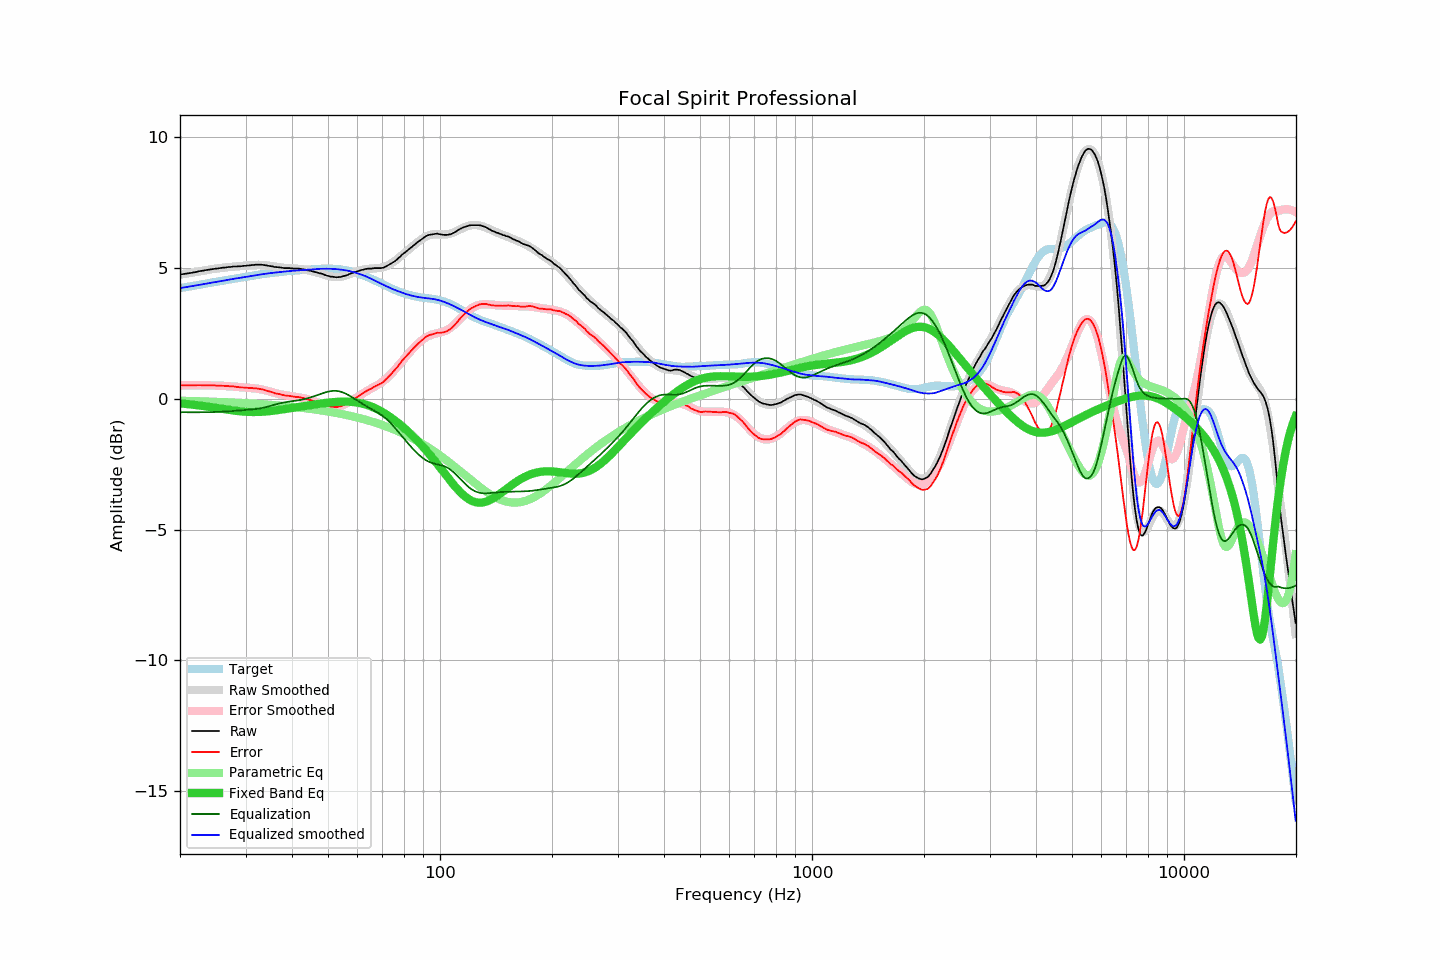

The data file committed next to this chart (first rows):
frequency, raw, error, smoothed, error_smoothed, equalization, parametric_eq, equalized_raw, equalized_smoothed, target
20.00, 4.74, 0.52, 4.74, 0.51, -0.51, -0.17, 4.23, 4.23, 4.23
20.20, 4.75, 0.52, 4.75, 0.51, -0.51, -0.18, 4.24, 4.24, 4.24
20.40, 4.76, 0.52, 4.76, 0.52, -0.52, -0.19, 4.25, 4.25, 4.25
20.61, 4.77, 0.51, 4.77, 0.52, -0.52, -0.19, 4.26, 4.26, 4.26
20.81, 4.78, 0.51, 4.79, 0.52, -0.52, -0.20, 4.27, 4.27, 4.27
21.02, 4.79, 0.51, 4.80, 0.52, -0.52, -0.21, 4.28, 4.28, 4.28
21.23, 4.80, 0.51, 4.81, 0.52, -0.52, -0.21, 4.29, 4.29, 4.29
21.44, 4.81, 0.51, 4.82, 0.52, -0.52, -0.22, 4.30, 4.30, 4.30
21.66, 4.82, 0.51, 4.83, 0.52, -0.52, -0.23, 4.31, 4.31, 4.31
21.87, 4.83, 0.51, 4.84, 0.52, -0.52, -0.23, 4.32, 4.32, 4.32
22.09, 4.84, 0.51, 4.85, 0.52, -0.52, -0.24, 4.33, 4.33, 4.33
22.31, 4.86, 0.52, 4.86, 0.52, -0.52, -0.25, 4.35, 4.34, 4.34
22.54, 4.87, 0.52, 4.87, 0.52, -0.52, -0.26, 4.36, 4.35, 4.36
22.76, 4.88, 0.52, 4.88, 0.52, -0.52, -0.26, 4.37, 4.37, 4.37
22.99, 4.89, 0.52, 4.89, 0.52, -0.52, -0.27, 4.38, 4.38, 4.38
23.22, 4.90, 0.52, 4.90, 0.52, -0.52, -0.28, 4.39, 4.39, 4.39
23.45, 4.91, 0.51, 4.91, 0.51, -0.51, -0.29, 4.40, 4.40, 4.40
23.69, 4.92, 0.51, 4.93, 0.51, -0.51, -0.30, 4.41, 4.41, 4.41
23.92, 4.93, 0.51, 4.94, 0.51, -0.51, -0.31, 4.42, 4.42, 4.42
24.16, 4.94, 0.51, 4.94, 0.51, -0.51, -0.32, 4.43, 4.43, 4.43
24.40, 4.95, 0.51, 4.95, 0.51, -0.51, -0.33, 4.45, 4.44, 4.45
24.65, 4.96, 0.51, 4.96, 0.51, -0.51, -0.33, 4.46, 4.46, 4.46
24.89, 4.97, 0.51, 4.97, 0.51, -0.51, -0.34, 4.47, 4.47, 4.47
25.14, 4.97, 0.50, 4.98, 0.50, -0.50, -0.35, 4.47, 4.48, 4.48
25.39, 4.98, 0.50, 4.99, 0.50, -0.50, -0.36, 4.48, 4.49, 4.49
25.65, 4.99, 0.50, 5.00, 0.50, -0.50, -0.37, 4.50, 4.50, 4.50
25.91, 5.00, 0.50, 5.00, 0.50, -0.50, -0.38, 4.51, 4.51, 4.51
26.16, 5.01, 0.50, 5.01, 0.49, -0.49, -0.39, 4.52, 4.52, 4.52
26.43, 5.01, 0.49, 5.02, 0.49, -0.49, -0.40, 4.53, 4.53, 4.53
26.69, 5.02, 0.49, 5.02, 0.49, -0.49, -0.41, 4.54, 4.54, 4.54
26.96, 5.03, 0.48, 5.03, 0.48, -0.48, -0.42, 4.55, 4.55, 4.55
27.23, 5.03, 0.47, 5.04, 0.48, -0.48, -0.43, 4.56, 4.56, 4.56
27.50, 5.04, 0.47, 5.04, 0.47, -0.47, -0.44, 4.57, 4.57, 4.57
27.77, 5.05, 0.47, 5.05, 0.47, -0.47, -0.45, 4.59, 4.58, 4.58
28.05, 5.05, 0.46, 5.05, 0.46, -0.46, -0.45, 4.59, 4.59, 4.59
28.33, 5.05, 0.45, 5.06, 0.46, -0.46, -0.46, 4.60, 4.60, 4.60
28.62, 5.06, 0.45, 5.06, 0.45, -0.45, -0.47, 4.61, 4.61, 4.61
28.90, 5.06, 0.44, 5.07, 0.45, -0.45, -0.48, 4.62, 4.62, 4.62
29.19, 5.06, 0.43, 5.07, 0.44, -0.44, -0.48, 4.62, 4.63, 4.63
29.48, 5.07, 0.43, 5.08, 0.44, -0.44, -0.49, 4.64, 4.64, 4.64
29.78, 5.08, 0.43, 5.08, 0.43, -0.43, -0.49, 4.65, 4.65, 4.65
30.08, 5.08, 0.42, 5.09, 0.43, -0.43, -0.50, 4.66, 4.66, 4.66
30.38, 5.09, 0.42, 5.10, 0.42, -0.42, -0.50, 4.67, 4.67, 4.67
30.68, 5.09, 0.41, 5.10, 0.42, -0.42, -0.50, 4.68, 4.68, 4.68
30.99, 5.10, 0.41, 5.11, 0.41, -0.41, -0.50, 4.69, 4.69, 4.69
31.30, 5.11, 0.41, 5.11, 0.41, -0.41, -0.51, 4.71, 4.70, 4.70
31.61, 5.11, 0.40, 5.12, 0.40, -0.40, -0.51, 4.71, 4.71, 4.72
31.93, 5.12, 0.40, 5.12, 0.39, -0.39, -0.51, 4.73, 4.72, 4.72
32.24, 5.12, 0.39, 5.12, 0.39, -0.39, -0.50, 4.74, 4.73, 4.73
32.57, 5.12, 0.38, 5.12, 0.38, -0.38, -0.50, 4.75, 4.74, 4.74
32.89, 5.12, 0.37, 5.12, 0.37, -0.37, -0.50, 4.76, 4.75, 4.75
33.22, 5.12, 0.36, 5.11, 0.35, -0.35, -0.50, 4.77, 4.76, 4.76
33.55, 5.11, 0.34, 5.11, 0.34, -0.34, -0.49, 4.77, 4.77, 4.77
33.89, 5.10, 0.33, 5.10, 0.32, -0.32, -0.49, 4.78, 4.78, 4.78
34.23, 5.09, 0.31, 5.10, 0.31, -0.31, -0.48, 4.79, 4.79, 4.79
34.57, 5.08, 0.29, 5.09, 0.29, -0.29, -0.48, 4.79, 4.79, 4.79
34.92, 5.07, 0.27, 5.08, 0.28, -0.28, -0.47, 4.80, 4.80, 4.80
35.27, 5.06, 0.26, 5.07, 0.26, -0.26, -0.46, 4.81, 4.81, 4.81
35.62, 5.05, 0.24, 5.06, 0.24, -0.24, -0.46, 4.81, 4.82, 4.82
35.97, 5.03, 0.21, 5.05, 0.22, -0.22, -0.45, 4.81, 4.82, 4.83
... 635 more rows
